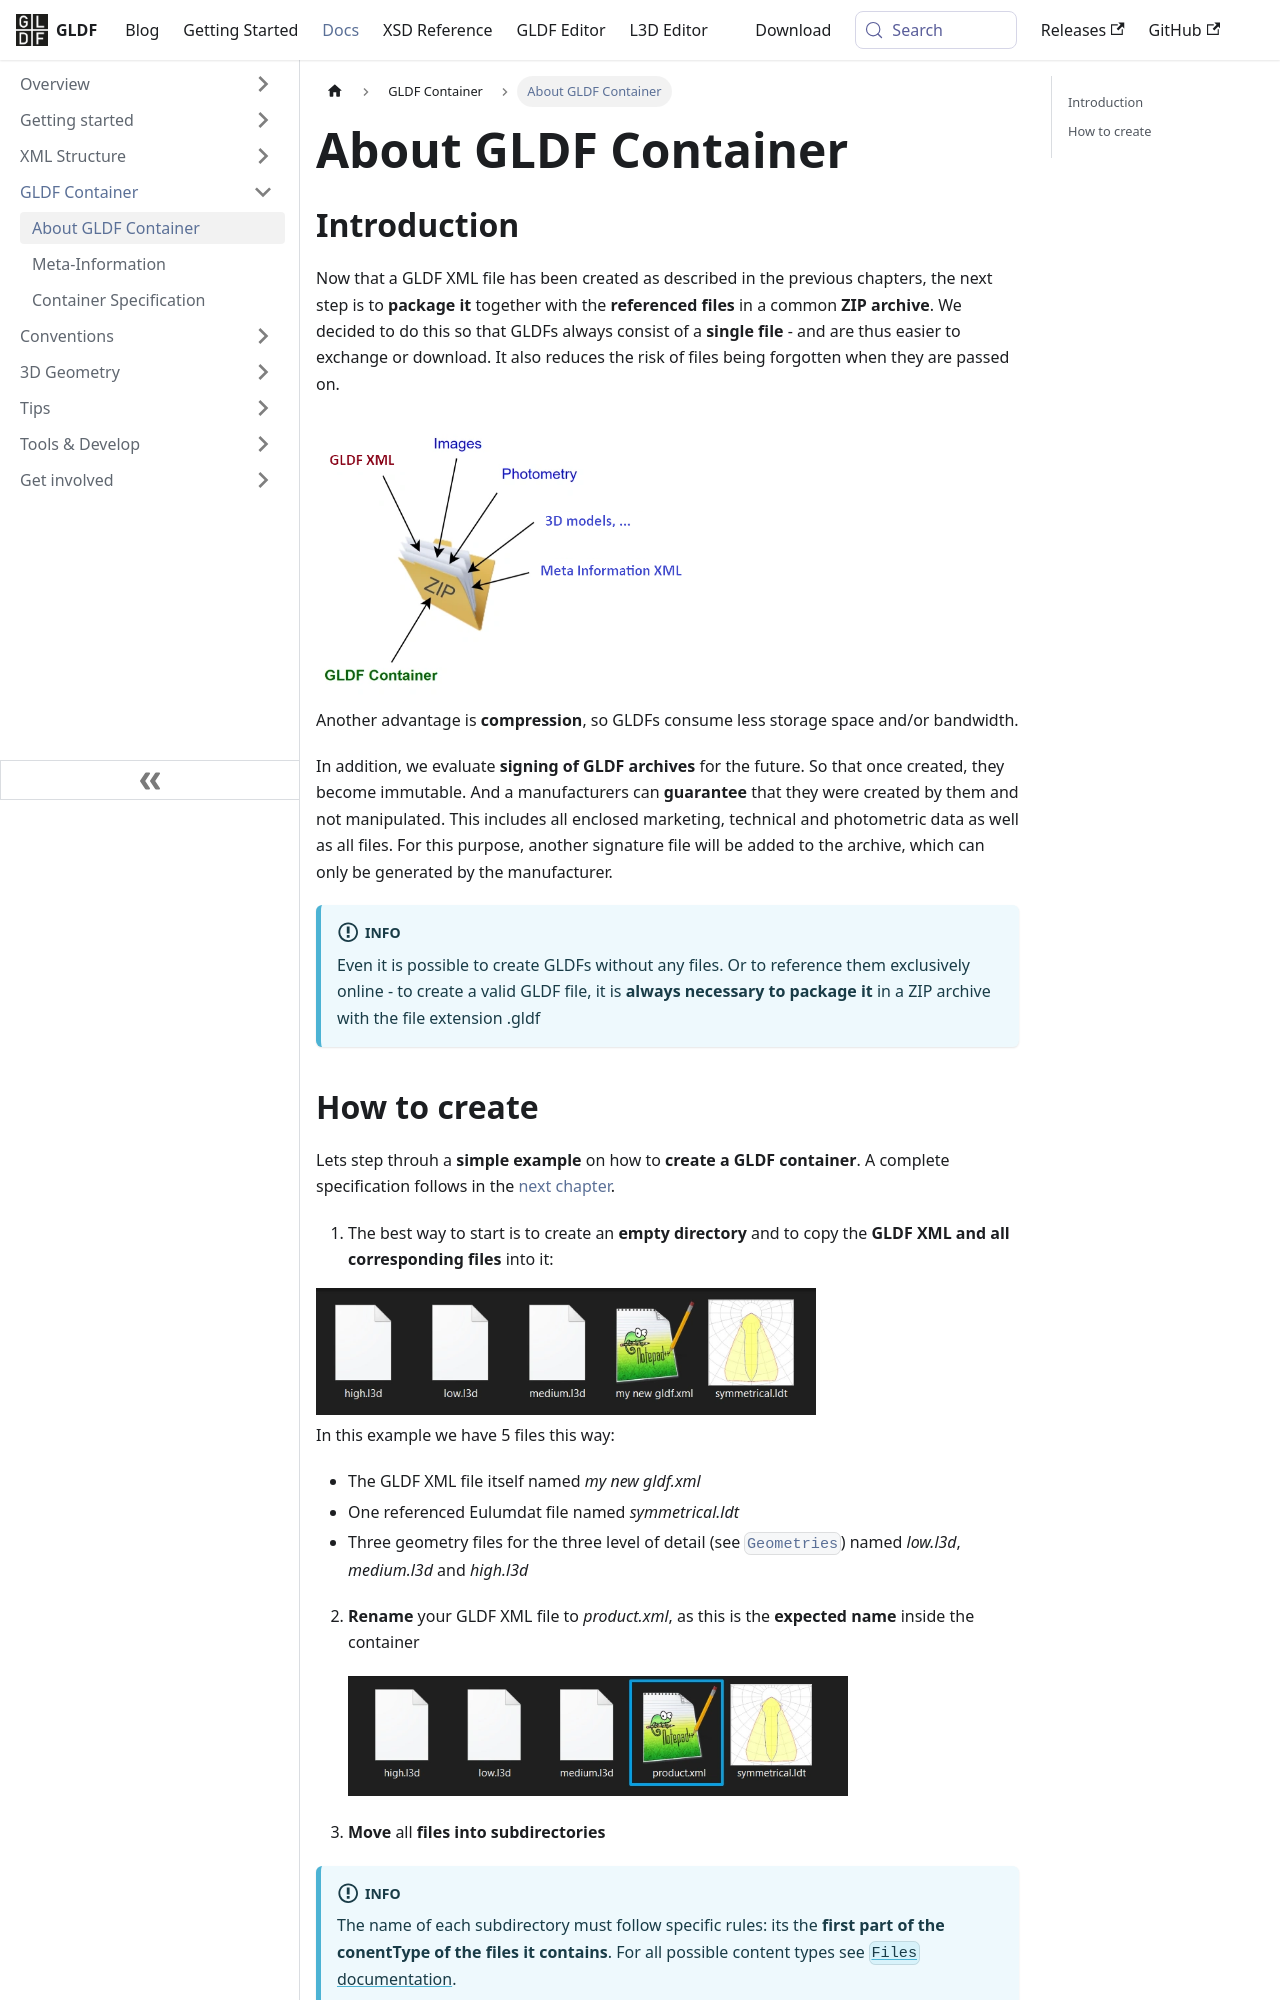

repository: globallightingdata/website · page: docs/container/about-container/index.html · generator: docusaurus

---
title: About GLDF Container
sidebar_label: About GLDF Container
---

## Introduction

Now that a GLDF XML file has been created as described in the previous chapters, the next step is to **package it** together with the **referenced files** in a common **ZIP archive**. We decided to do this so that GLDFs always consist of a **single file** - and are thus easier to exchange or download. It also reduces the risk of files being forgotten when they are passed on.

<img src="/img/docs/container/container.webp" alt="GLDF Container" width="370" />

Another advantage is **compression**, so GLDFs consume less storage space and/or bandwidth.

In addition, we evaluate **signing of GLDF archives** for the future. So that once created, they become immutable. And a manufacturers can **guarantee** that they were created by them and not manipulated. This includes all enclosed marketing, technical and photometric data as well as all files. For this purpose, another signature file will be added to the archive, which can only be generated by the manufacturer.

:::info
Even it is possible to create GLDFs without any files. Or to reference them exclusively online - to create a valid GLDF file, it is **always necessary to package it** in a ZIP archive with the file extension .gldf
:::
